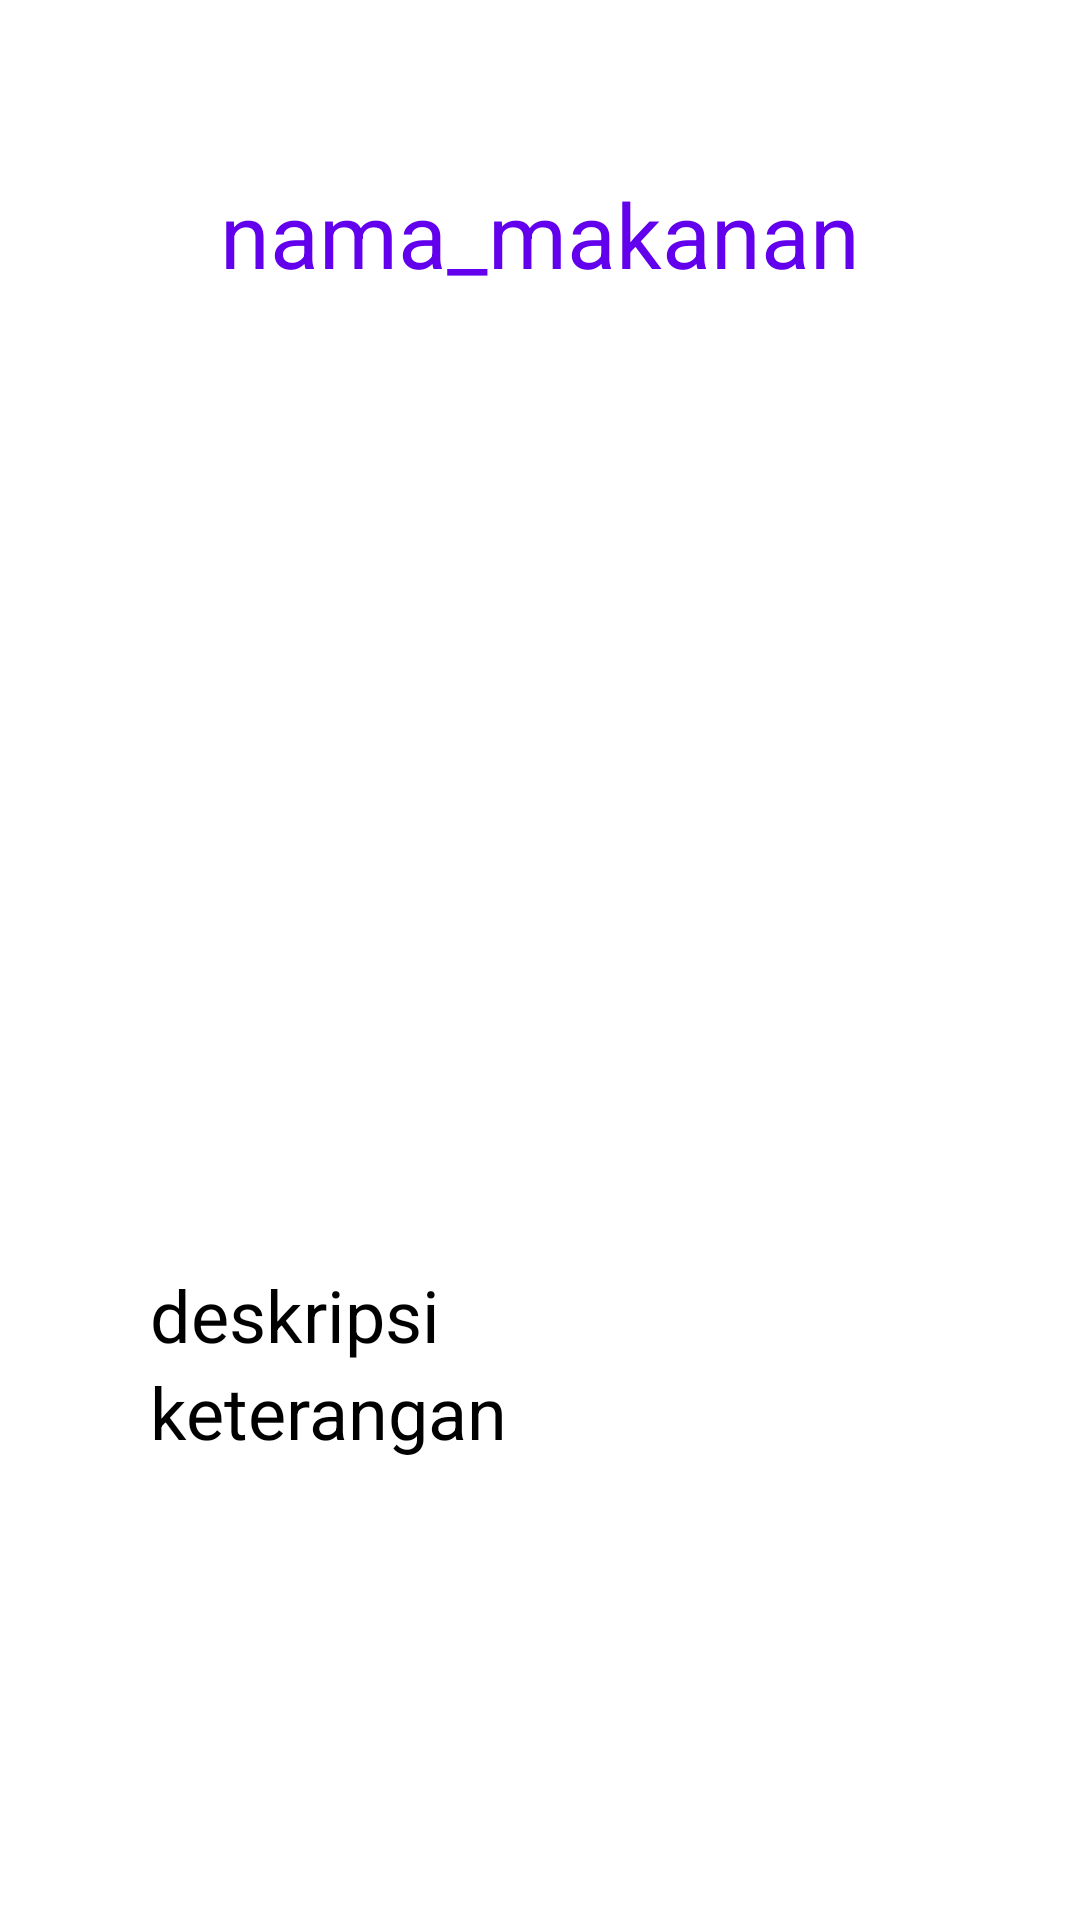

Here is an Android app screen rendered from its layout file. Give the layout XML and the strings, colors and styles it references.
<!-- AndroidManifest.xml: application theme Theme.MakananKekinianSurabaya -->
<!-- res/layout/daftar_detail.xml -->
<?xml version="1.0" encoding="utf-8"?>
<LinearLayout
    xmlns:android="http://schemas.android.com/apk/res/android"
    xmlns:app="http://schemas.android.com/apk/res-auto"
    android:orientation="vertical"
    android:layout_width="match_parent"
    android:layout_height="match_parent">

    <ScrollView
        android:layout_width="match_parent"
        android:layout_height="match_parent">

        <LinearLayout
            android:layout_width="match_parent"
            android:layout_height="wrap_content"
            android:orientation="vertical" >

            <LinearLayout
                android:layout_width="match_parent"
                android:layout_height="120dp"
                android:layout_margin="18dp"
                android:orientation="horizontal">

                <TextView
                    android:id="@+id/namamakanan"
                    android:layout_width="match_parent"
                    android:layout_height="wrap_content"
                    android:layout_gravity="center_horizontal|center_vertical"
                    android:clickable="true"
                    android:gravity="center"
                    android:text="@string/nama_makanan"
                    android:textColor="@color/design_default_color_primary"
                    android:textSize="30sp"
                    android:focusable="true" />
            </LinearLayout>

            <ImageView
                android:id="@+id/gambarmakanan"
                android:layout_width="match_parent"
                android:layout_height="250dp"
                app:srcCompat="@drawable/surabaya" />

            <TextView
                android:id="@+id/deskripsimakanan"
                android:layout_width="match_parent"
                android:layout_height="wrap_content"
                android:layout_marginLeft="50dp"
                android:layout_marginTop="16dp"
                android:layout_marginRight="50dp"
                android:autoLink="email"
                android:text="@string/deskripsi"
                android:textColor="@android:color/black"
                android:textSize="24sp" />

            <LinearLayout
                android:layout_width="match_parent"
                android:layout_height="match_parent"
                android:layout_marginBottom="16dp"
                android:orientation="horizontal">

                <TextView
                    android:id="@+id/ketmakanan"
                    android:layout_width="wrap_content"
                    android:layout_height="match_parent"
                    android:layout_marginLeft="50dp"
                    android:layout_marginBottom="10dp"
                    android:autoLink="all"
                    android:linksClickable="false"
                    android:text="@string/keterangan"
                    android:textColor="@android:color/black"
                    android:textSize="24sp" />

            </LinearLayout>

        </LinearLayout>
    </ScrollView>
</LinearLayout>
<!-- resources referenced by this layout -->
<resources>
  <string name="deskripsi">deskripsi</string>
  <string name="keterangan">keterangan</string>
  <string name="nama_makanan">nama_makanan</string>
  <style name="Theme.MakananKekinianSurabaya" parent="Theme.MaterialComponents.DayNight.DarkActionBar">
          
          <item name="colorPrimary">@color/purple_500</item>
          <item name="colorPrimaryVariant">@color/purple_700</item>
          <item name="colorOnPrimary">@color/white</item>
          
          <item name="colorSecondary">@color/teal_200</item>
          <item name="colorSecondaryVariant">@color/teal_700</item>
          <item name="colorOnSecondary">@color/black</item>
          
          <item name="android:statusBarColor" tools:targetApi="l">?attr/colorPrimaryVariant</item>
          
      </style>
  <!-- not gathered from this repository: default colours our renderer supplied (Android Studio template values) -->
  <color name="purple_500">#FF6200EE</color>
  <color name="purple_700">#FF3700B3</color>
  <color name="teal_200">#FF03DAC5</color>
  <color name="teal_700">#FF018786</color>
  <color name="black">#FF000000</color>
  <color name="white">#FFFFFFFF</color>
</resources>
